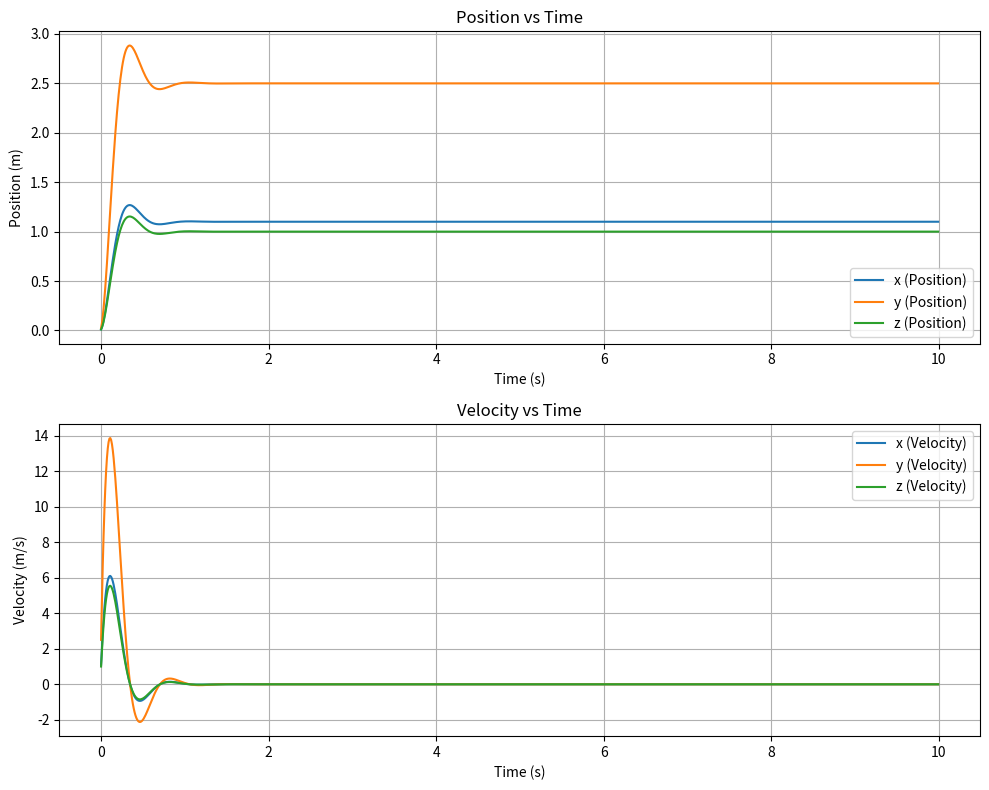

Reproduce this figure in Python.
import numpy as np
import matplotlib.pyplot as plt

class ImpedanceController:
    def __init__(self, M, D, K, dt):
        """
        Initialize the impedance controller.
        
        Args:
            M: Desired mass matrix (task space)
            D: Desired damping matrix (task space)
            K: Desired stiffness matrix (task space)
            dt: Time step for simulation
        """
        self.M = np.array(M)
        self.D = np.array(D)
        self.K = np.array(K)
        self.dt = dt
        self.x_d = np.zeros((3, 1))  # Desired position
        self.v_d = np.zeros((3, 1))  # Desired velocity
        self.a_d = np.zeros((3, 1))  # Desired acceleration

    def compute_control(self, x, v, f_ext):
        """
        Compute the control force for the manipulator.

        Args:
            x: Current position (3x1 vector)
            v: Current velocity (3x1 vector)
            f_ext: External force applied (3x1 vector)

        Returns:
            F_ctrl: Control force to apply (3x1 vector)
        """
        # Compute error terms
        x_error = x - self.x_d
        v_error = v - self.v_d
        
        # Compute desired force
        F_desired = self.M @ self.a_d - self.D @ v_error - self.K @ x_error

        # Include external forces
        F_ctrl = F_desired + f_ext
        return F_ctrl

# Example usage
if __name__ == "__main__":
    # Desired impedance parameters
    M = np.diag([1.0, 1.0, 1.0])  # Desired mass
    D = np.diag([10.0, 10.0, 10.0])  # Desired damping
    K = np.diag([100.0, 100.0, 100.0])  # Desired stiffness
    dt = 0.01  # Time step
    
    # Initialize controller
    controller = ImpedanceController(M, D, K, dt)

    # Simulation parameters
    x = np.array([[0.0], [0.0], [0.0]])  # Initial position
    v = np.array([[0.0], [0.0], [0.0]])  # Initial velocity
    f_ext = np.array([[10.0], [150.0], [0.0]])  # External force

    # Desired trajectory
    controller.x_d = np.array([[1.0], [1.0], [1.0]])  # Target position

    # Data storage for plotting
    time_steps = []
    positions = []
    velocities = []

    # Simulate
    for t in np.arange(0, 10, dt):
        F_ctrl = controller.compute_control(x, v, f_ext)
        
        # Update state using simple Euler integration
        a = np.linalg.inv(M) @ F_ctrl  # Acceleration
        v += a * dt
        x += v * dt

        # Store data
        time_steps.append(t)
        positions.append(x.flatten())
        velocities.append(v.flatten())

    # Convert lists to numpy arrays for easier manipulation
    positions = np.array(positions)
    velocities = np.array(velocities)

    # Plot position and velocity
    fig, axes = plt.subplots(2, 1, figsize=(10, 8))

    # Plot positions
    axes[0].plot(time_steps, positions[:, 0], label="x (Position)")
    axes[0].plot(time_steps, positions[:, 1], label="y (Position)")
    axes[0].plot(time_steps, positions[:, 2], label="z (Position)")
    axes[0].set_title("Position vs Time")
    axes[0].set_xlabel("Time (s)")
    axes[0].set_ylabel("Position (m)")
    axes[0].legend()
    axes[0].grid()

    # Plot velocities
    axes[1].plot(time_steps, velocities[:, 0], label="x (Velocity)")
    axes[1].plot(time_steps, velocities[:, 1], label="y (Velocity)")
    axes[1].plot(time_steps, velocities[:, 2], label="z (Velocity)")
    axes[1].set_title("Velocity vs Time")
    axes[1].set_xlabel("Time (s)")
    axes[1].set_ylabel("Velocity (m/s)")
    axes[1].legend()
    axes[1].grid()

    # Show plots
    plt.tight_layout()
    plt.show()
